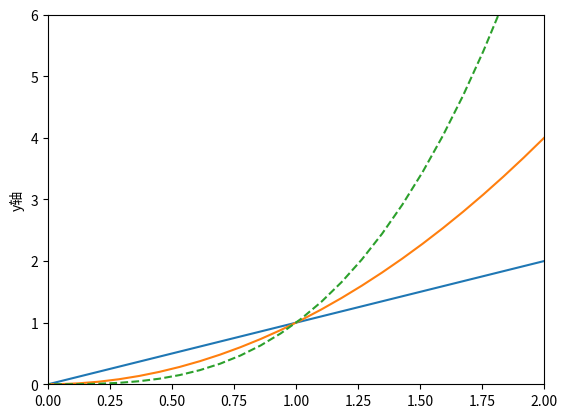

Write the Python code that produced this figure.
import matplotlib.pyplot as plt
import numpy as np

x=np.linspace(-2,2,50) #生成自变量X区间 
y1 = x
y2 = x ** 2
y3 = x ** 3 #函数表达式


plt.figure()
plt.plot(x, y1)
plt.plot(x, y2)
plt.plot(x, y3,linestyle='--') #绘制图像及属性设置

plt.xlim((0,2)) #X轴取值范围限制
plt.ylim((0,6)) #X轴取值范围限制
plt.ylabel("y轴")

# ax = plt.gca()
# ax.spines['right'].set_color('none')
# ax.spines['top'].set_color('none')
# ax.spines['bottom'].set_position(('data', 0))
# ax.spines['left'].set_position(('data', 0))  #设置坐标原点




plt.show() #显示绘制图像